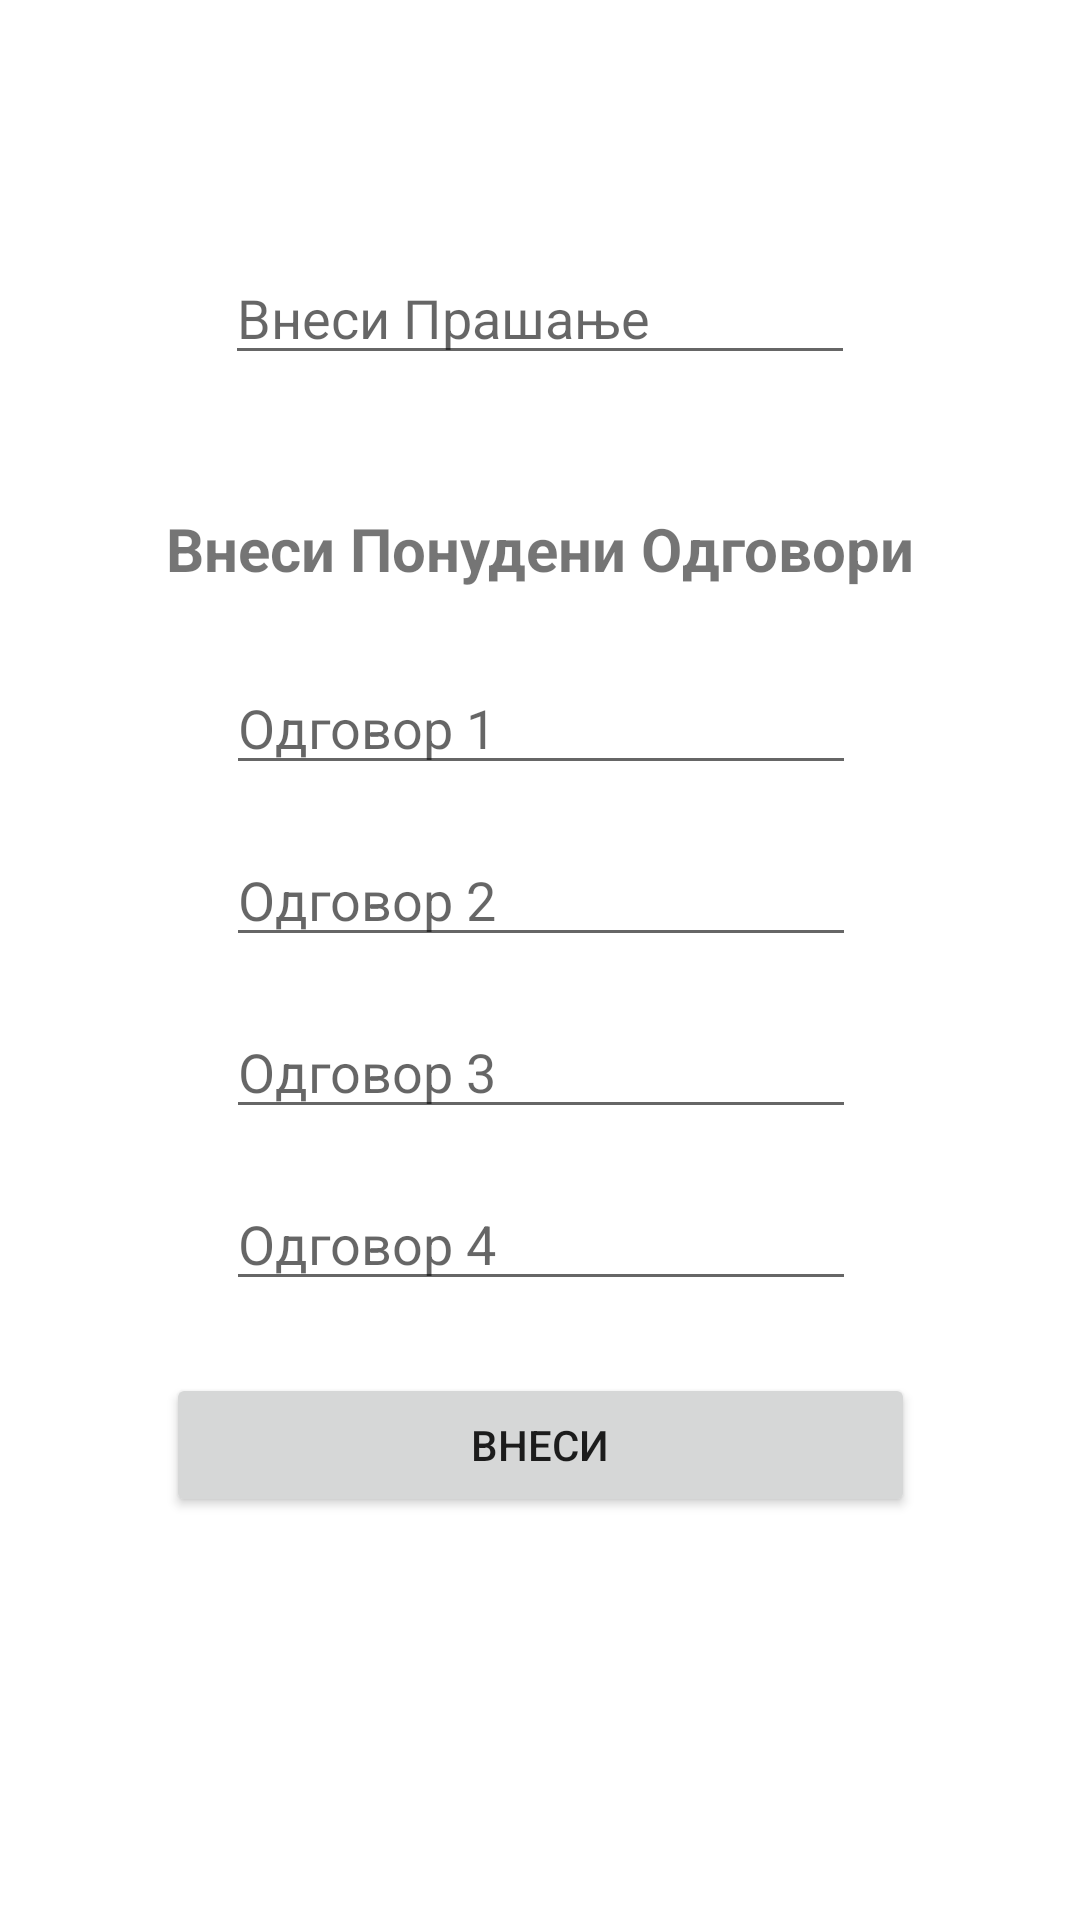

This screen was rendered from an Android layout file. Write that file and the resources it references.
<!-- AndroidManifest.xml: application theme Theme.ProektAndroid -->
<!-- res/layout/activity_vnesi_prasanja.xml -->
<?xml version="1.0" encoding="utf-8"?>
<androidx.constraintlayout.widget.ConstraintLayout xmlns:android="http://schemas.android.com/apk/res/android"
    xmlns:app="http://schemas.android.com/apk/res-auto"
    xmlns:tools="http://schemas.android.com/tools"
    android:layout_width="match_parent"
    android:layout_height="match_parent"
    tools:context=".VnesiPrasanjaActivity">

    <EditText
        android:id="@+id/Prasanje"
        android:layout_width="wrap_content"
        android:layout_height="wrap_content"
        android:ems="10"
        android:hint="Внеси Прашање"
        android:inputType="textPersonName"
        app:layout_constraintBottom_toBottomOf="parent"
        app:layout_constraintEnd_toEndOf="parent"
        app:layout_constraintStart_toStartOf="parent"
        app:layout_constraintTop_toTopOf="parent"
        app:layout_constraintVertical_bias="0.13999999" />

    <TextView
        android:id="@+id/VnesiOdgovoriLogo"
        android:layout_width="wrap_content"
        android:layout_height="wrap_content"
        android:layout_marginTop="16dp"
        android:text="Внеси Понудени Одговори"
        android:textSize="20sp"
        android:textStyle="bold"
        app:layout_constraintBottom_toBottomOf="parent"
        app:layout_constraintEnd_toEndOf="parent"
        app:layout_constraintStart_toStartOf="parent"
        app:layout_constraintTop_toBottomOf="@+id/Prasanje"
        app:layout_constraintVertical_bias="0.060000002" />

    <Button
        android:id="@+id/btnPrasanjaVneseni"
        android:layout_width="0dp"
        android:layout_height="wrap_content"
        android:layout_marginTop="24dp"
        android:text="Внеси"
        app:layout_constraintBottom_toBottomOf="parent"
        app:layout_constraintEnd_toEndOf="@+id/VnesiOdgovoriLogo"
        app:layout_constraintHorizontal_bias="1.0"
        app:layout_constraintStart_toStartOf="@+id/VnesiOdgovoriLogo"
        app:layout_constraintTop_toBottomOf="@+id/odgovor4"
        app:layout_constraintVertical_bias="0.0" />

    <EditText
        android:id="@+id/odgovor1"
        android:layout_width="wrap_content"
        android:layout_height="wrap_content"
        android:layout_marginTop="24dp"
        android:ems="10"
        android:hint="Одговор 1"
        android:inputType="textPersonName"
        app:layout_constraintEnd_toEndOf="@+id/VnesiOdgovoriLogo"
        app:layout_constraintStart_toStartOf="@+id/VnesiOdgovoriLogo"
        app:layout_constraintTop_toBottomOf="@+id/VnesiOdgovoriLogo" />

    <EditText
        android:id="@+id/odgovor2"
        android:layout_width="wrap_content"
        android:layout_height="wrap_content"
        android:layout_marginTop="16dp"
        android:ems="10"
        android:hint="Одговор 2"
        android:inputType="textPersonName"
        app:layout_constraintEnd_toEndOf="@+id/odgovor1"
        app:layout_constraintStart_toStartOf="@+id/odgovor1"
        app:layout_constraintTop_toBottomOf="@+id/odgovor1" />

    <EditText
        android:id="@+id/odgovor3"
        android:layout_width="wrap_content"
        android:layout_height="wrap_content"
        android:layout_marginTop="16dp"
        android:ems="10"
        android:hint="Одговор 3"
        android:inputType="textPersonName"
        app:layout_constraintEnd_toEndOf="@+id/odgovor2"
        app:layout_constraintStart_toStartOf="@+id/odgovor2"
        app:layout_constraintTop_toBottomOf="@+id/odgovor2" />

    <EditText
        android:id="@+id/odgovor4"
        android:layout_width="wrap_content"
        android:layout_height="wrap_content"
        android:layout_marginTop="16dp"
        android:ems="10"
        android:hint="Одговор 4"
        android:inputType="textPersonName"
        app:layout_constraintEnd_toEndOf="@+id/odgovor3"
        app:layout_constraintStart_toStartOf="@+id/odgovor3"
        app:layout_constraintTop_toBottomOf="@+id/odgovor3" />

</androidx.constraintlayout.widget.ConstraintLayout>
<!-- resources referenced by this layout -->
<resources>
  <style name="Theme.ProektAndroid" parent="Theme.MaterialComponents.DayNight.DarkActionBar">
          
          <item name="colorPrimary">@color/purple_500</item>
          <item name="colorPrimaryVariant">@color/purple_700</item>
          <item name="colorOnPrimary">@color/white</item>
          
          <item name="colorSecondary">@color/teal_200</item>
          <item name="colorSecondaryVariant">@color/teal_700</item>
          <item name="colorOnSecondary">@color/black</item>
          
          <item name="android:statusBarColor">?attr/colorPrimaryVariant</item>
          
      </style>
  <!-- not gathered from this repository: default colours our renderer supplied (Android Studio template values) -->
  <color name="purple_500">#FF6200EE</color>
  <color name="purple_700">#FF3700B3</color>
  <color name="teal_200">#FF03DAC5</color>
  <color name="teal_700">#FF018786</color>
  <color name="black">#FF000000</color>
  <color name="white">#FFFFFFFF</color>
</resources>
